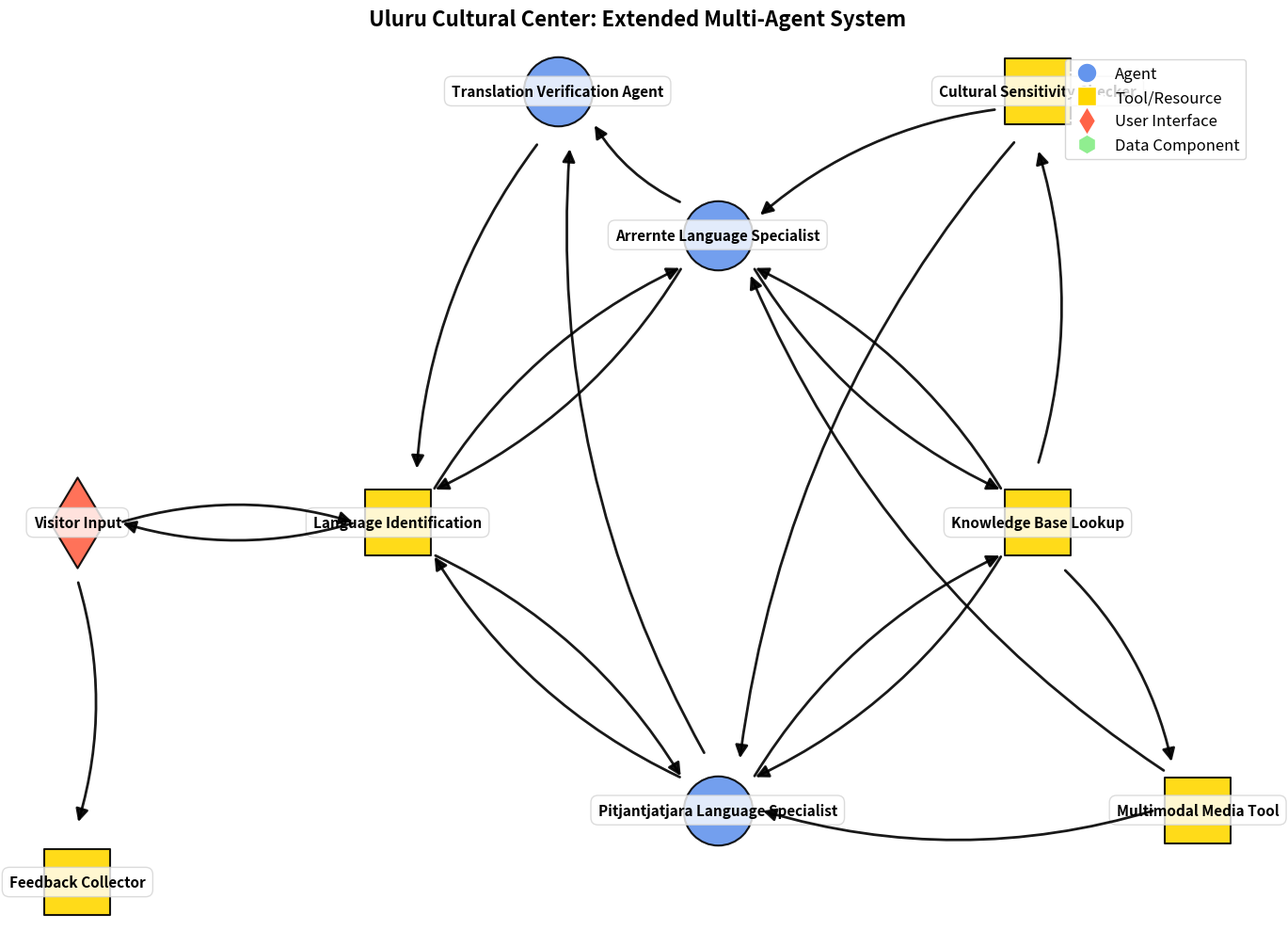

Here is the Python script that generated this plot:
import matplotlib.pyplot as plt
import networkx as nx
import numpy as np
from matplotlib.lines import Line2D




def create_diagram(title, nodes, edges, node_labels=None, node_types=None, edge_labels=None):
    graph = nx.DiGraph()
    
    graph.add_nodes_from(nodes)
    graph.add_edges_from(edges)
    
    if node_labels is None:
        node_labels = {node: node for node in nodes}
    if node_types is None:
        node_types = {node: 'agent' for node in nodes}
    if edge_labels is None:
        edge_labels = {}

    plt.figure(figsize=(14, 10))
    plt.title(title, fontsize=16, fontweight='bold', pad=20)
    
    pos = {}
    horizontal_spacing = 1.5
    vertical_spacing = 1.0
    
    # Define positions in a more balanced layout
    pos["Visitor Input"] = (0, 0)
    pos["Language Identification"] = (2*horizontal_spacing, 0)
    pos["Arrernte Language Specialist"] = (4*horizontal_spacing, 2*vertical_spacing)
    pos["Pitjantjatjara Language Specialist"] = (4*horizontal_spacing, -2*vertical_spacing)
    pos["Knowledge Base Lookup"] = (6*horizontal_spacing, 0)
    
    # Define positions for extended nodes in a balanced layout
    if "Translation Verification Agent" in nodes:
        pos["Translation Verification Agent"] = (3*horizontal_spacing, 3*vertical_spacing)
    if "Cultural Sensitivity Checker" in nodes:
        pos["Cultural Sensitivity Checker"] = (6*horizontal_spacing, 3*vertical_spacing)
    if "Multimodal Media Tool" in nodes:
        pos["Multimodal Media Tool"] = (7*horizontal_spacing, -2*vertical_spacing)
    if "Feedback Collector" in nodes:
        pos["Feedback Collector"] = (0, -2.5*vertical_spacing)
    
    node_colors = []
    node_shapes = []
    node_sizes = []
    
    for node in nodes:
        node_type = node_types.get(node, 'agent')
        
        if node_type == 'agent':
            node_colors.append("#6495ED")
            node_shapes.append('o')
            node_sizes.append(2800)
        elif node_type == 'tool':
            node_colors.append("#FFD700")
            node_shapes.append('s')
            node_sizes.append(2600)
        elif node_type == 'user':
            node_colors.append("#FF6347")
            node_shapes.append('d')
            node_sizes.append(2400)
        elif node_type == 'data':
            node_colors.append("#90EE90")
            node_shapes.append('h')
            node_sizes.append(2500)
        else:
            node_colors.append("#C0C0C0")
            node_shapes.append('p')
            node_sizes.append(2300)

    # Draw nodes first
    for i, node in enumerate(nodes):
        nx.draw_networkx_nodes(graph, pos, 
                             nodelist=[node],
                             node_color=[node_colors[i]], 
                             node_shape=node_shapes[i],
                             node_size=node_sizes[i],
                             edgecolors='black', 
                             linewidths=1.5, 
                             alpha=0.9)
    
    # Draw text labels on nodes
    for node, (x, y) in pos.items():
        plt.text(x, y, node_labels[node], 
                fontsize=11, 
                ha='center', 
                va='center',
                fontweight='bold',
                bbox=dict(facecolor='white', 
                         alpha=0.8, 
                         edgecolor='lightgray', 
                         boxstyle='round,pad=0.5'),
                zorder=5)
    
    # Draw edges on top using matplotlib patches for proper layering
    from matplotlib.patches import FancyArrowPatch
    
    for edge in edges:
        start_pos = pos[edge[0]]
        end_pos = pos[edge[1]]
        
        # Calculate the direction vector
        dx = end_pos[0] - start_pos[0]
        dy = end_pos[1] - start_pos[1]
        distance = np.sqrt(dx**2 + dy**2)
        
        # Normalize the direction vector
        if distance > 0:
            dx_norm = dx / distance
            dy_norm = dy / distance
        else:
            dx_norm = dy_norm = 0
        
        # Simple offset from box edges
        offset = 0.4
        
        # Calculate start and end points outside the boxes
        start_adjusted = (start_pos[0] + offset * dx_norm, start_pos[1] + offset * dy_norm)
        end_adjusted = (end_pos[0] - offset * dx_norm, end_pos[1] - offset * dy_norm)
        
        # Determine curve direction to ensure concave shape (curve toward center of diagram)
        # Calculate center of diagram
        center_x = sum(pos[node][0] for node in pos) / len(pos)
        center_y = sum(pos[node][1] for node in pos) / len(pos)
        
        # Calculate midpoint of arrow
        mid_x = (start_adjusted[0] + end_adjusted[0]) / 2
        mid_y = (start_adjusted[1] + end_adjusted[1]) / 2
        
        # Determine if midpoint is above/below or left/right of center to pick curve direction
        if abs(mid_x - center_x) > abs(mid_y - center_y):
            # Horizontal dominant - curve toward vertical center
            curve_rad = 0.15 if mid_y > center_y else -0.15
        else:
            # Vertical dominant - curve toward horizontal center  
            curve_rad = 0.15 if mid_x > center_x else -0.15
        
        arrow = FancyArrowPatch(start_adjusted, end_adjusted,
                               connectionstyle=f"arc3,rad={curve_rad}",
                               arrowstyle='-|>',
                               mutation_scale=20,
                               linewidth=2.0,
                               color='black',
                               alpha=0.9,
                               zorder=10)
        plt.gca().add_patch(arrow)
                         
    if edge_labels:
        for edge, label in edge_labels.items():
            x1, y1 = pos[edge[0]]
            x2, y2 = pos[edge[1]]
            x = (x1 + x2) / 2
            y = (y1 + y2) / 2 + 0.15
            plt.text(x, y, label, 
                    fontsize=12, 
                    ha='center',
                    va='center',
                    fontweight='bold',
                    color='darkblue',
                    bbox=dict(facecolor='white', 
                             alpha=0.9,
                             edgecolor='blue',
                             boxstyle='round,pad=0.3'))

    legend_elements = [
        Line2D([0], [0], marker='o', color='w', markerfacecolor="#6495ED", markersize=15, label='Agent'),
        Line2D([0], [0], marker='s', color='w', markerfacecolor="#FFD700", markersize=15, label='Tool/Resource'),
        Line2D([0], [0], marker='d', color='w', markerfacecolor="#FF6347", markersize=15, label='User Interface'),
        Line2D([0], [0], marker='h', color='w', markerfacecolor="#90EE90", markersize=15, label='Data Component')
    ]
    plt.legend(handles=legend_elements, loc='upper right', fontsize=12)

    plt.axis("off")
    plt.tight_layout()
    
    # Save the diagram as an image file
    filename = title.replace(' ', '_').replace(':', '') + '.png'
    plt.savefig(filename, dpi=300, bbox_inches='tight')
    print(f"Diagram saved as: {filename}")
    plt.close()



""" 
Suggested Extensions, Pick One or Mix
1. Add a "Translation Verification Agent"
This agent checks if the translation preserves meaning/cultural context.

Comes after the language specialist and before the response goes to the user.

2. Add a "Multimodal Media Tool"
A tool that retrieves images/audio relevant to the query (e.g., a sound clip of a traditional song or image of a local artifact).

Connects to both the language specialist and the knowledge base.

3. Add a "Feedback Collector"
Captures user feedback after receiving information.

Helps improve future responses and tracks which areas need more detail or clarification.

4. Add a "Cultural Sensitivity Checker" Tool
Ensures that knowledge being returned is appropriate to share (some Indigenous knowledge is restricted or sacred).
"""

def extended_uluru_solution():
    nodes = [
        # Original nodes
        "Visitor Input",
        "Language Identification",
        "Arrernte Language Specialist",
        "Pitjantjatjara Language Specialist",
        "Knowledge Base Lookup",

        # New nodes
        "Translation Verification Agent",
        "Multimodal Media Tool",
        "Feedback Collector",
        "Cultural Sensitivity Checker"
    ]

    edges = [
        # Original edges
        ("Visitor Input", "Language Identification"),
        ("Language Identification", "Arrernte Language Specialist"),
        ("Language Identification", "Pitjantjatjara Language Specialist"),
        ("Arrernte Language Specialist", "Knowledge Base Lookup"),
        ("Pitjantjatjara Language Specialist", "Knowledge Base Lookup"),
        ("Knowledge Base Lookup", "Arrernte Language Specialist"),
        ("Knowledge Base Lookup", "Pitjantjatjara Language Specialist"),
        ("Arrernte Language Specialist", "Language Identification"),
        ("Pitjantjatjara Language Specialist", "Language Identification"),
        ("Language Identification", "Visitor Input"),

        # New edges
        ("Arrernte Language Specialist", "Translation Verification Agent"),
        ("Pitjantjatjara Language Specialist", "Translation Verification Agent"),
        ("Translation Verification Agent", "Language Identification"),

        ("Knowledge Base Lookup", "Multimodal Media Tool"),
        ("Multimodal Media Tool", "Arrernte Language Specialist"),
        ("Multimodal Media Tool", "Pitjantjatjara Language Specialist"),

        ("Knowledge Base Lookup", "Cultural Sensitivity Checker"),
        ("Cultural Sensitivity Checker", "Arrernte Language Specialist"),
        ("Cultural Sensitivity Checker", "Pitjantjatjara Language Specialist"),

        ("Visitor Input", "Feedback Collector")
    ]

    node_types = {
        "Visitor Input": "user",
        "Language Identification": "tool",
        "Arrernte Language Specialist": "agent",
        "Pitjantjatjara Language Specialist": "agent",
        "Knowledge Base Lookup": "tool",
        "Translation Verification Agent": "agent",
        "Multimodal Media Tool": "tool",
        "Feedback Collector": "tool",
        "Cultural Sensitivity Checker": "tool"
    }

    create_diagram(
        "Uluru Cultural Center: Extended Multi-Agent System",
        nodes,
        edges,
        None,
        node_types,
    )

if __name__ == "__main__":
    extended_uluru_solution()
